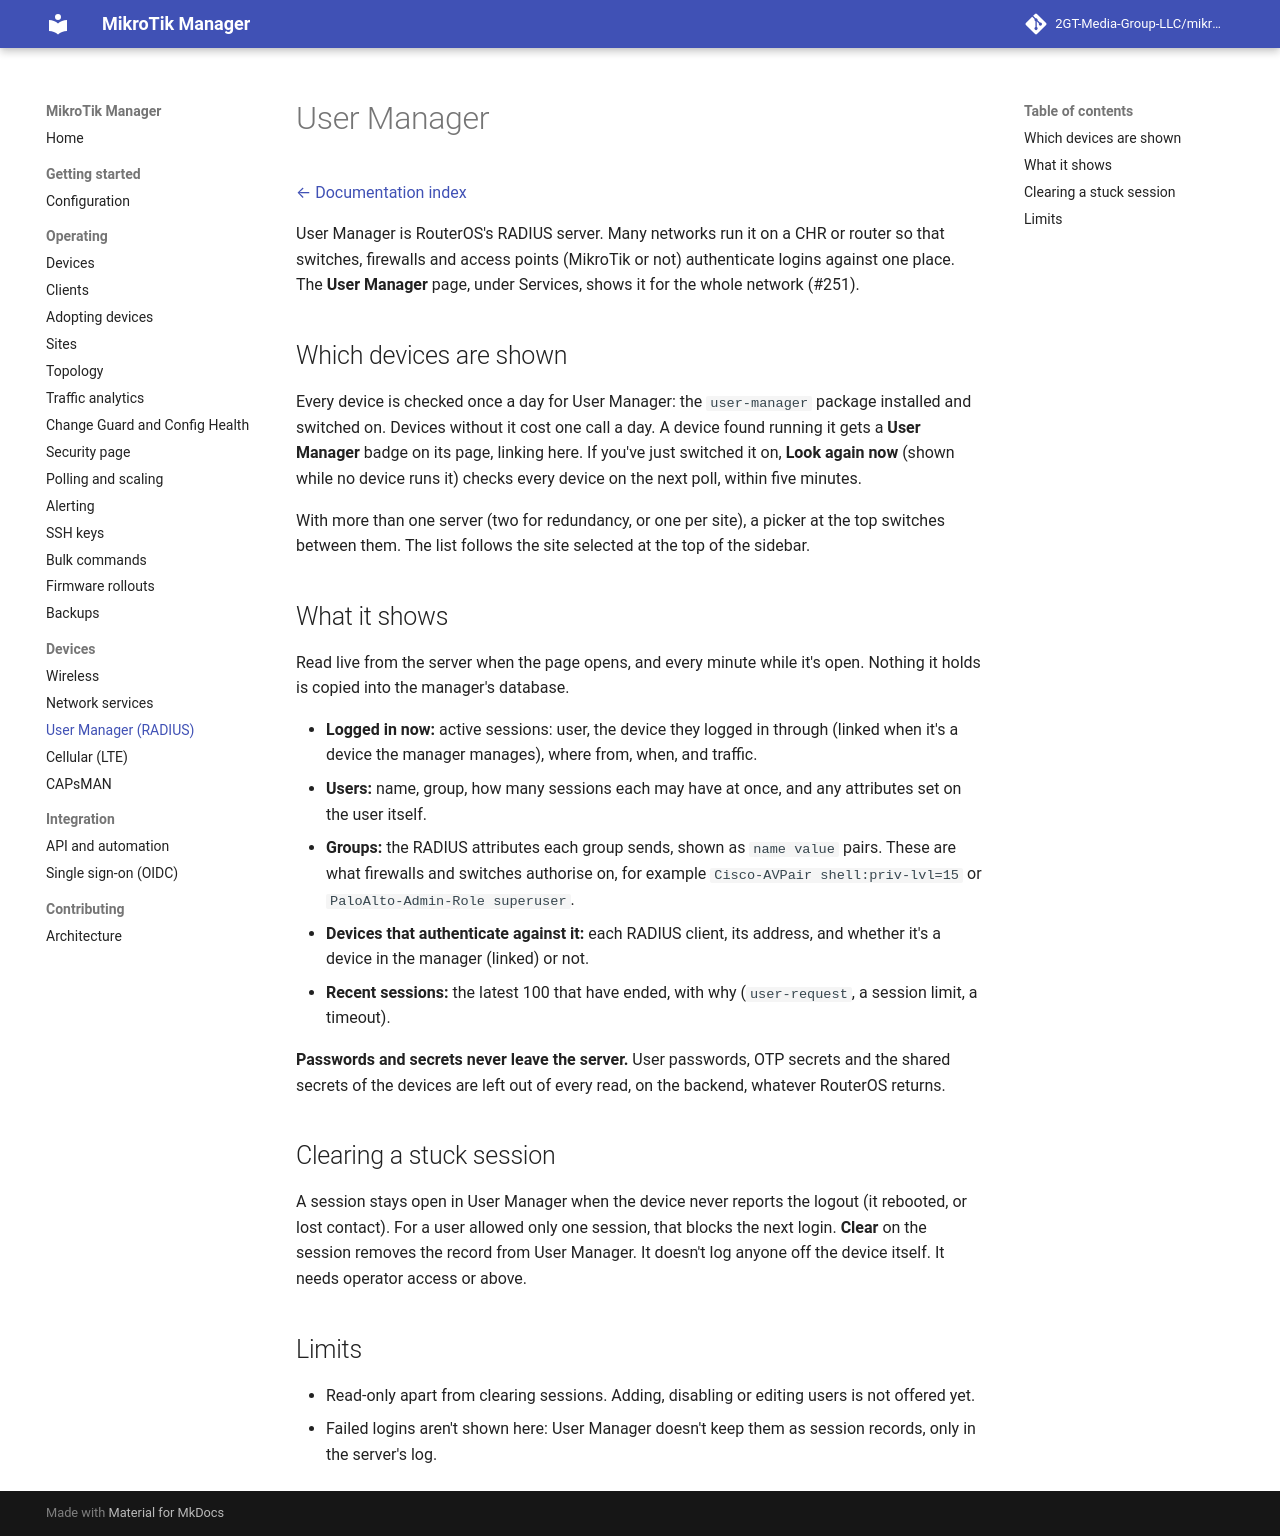

repository: derrickmugabwa/ISPSence · page: 0.54/user-manager/index.html · generator: mkdocs

# User Manager

[← Documentation index](README.md)

User Manager is RouterOS's RADIUS server. Many networks run it on a CHR or router so
that switches, firewalls and access points (MikroTik or not) authenticate logins against
one place. The **User Manager** page, under Services, shows it for the whole network
(#251).

## Which devices are shown

Every device is checked once a day for User Manager: the `user-manager` package
installed and switched on. Devices without it cost one call a day. A device found running
it gets a **User Manager** badge on its page, linking here. If you've just switched it on,
**Look again now** (shown while no device runs it) checks every device on the next poll,
within five minutes.

With more than one server (two for redundancy, or one per site), a picker at the top
switches between them. The list follows the site selected at the top of the sidebar.

## What it shows

Read live from the server when the page opens, and every minute while it's open. Nothing
it holds is copied into the manager's database.

- **Logged in now:** active sessions: user, the device they logged in through (linked
  when it's a device the manager manages), where from, when, and traffic.
- **Users:** name, group, how many sessions each may have at once, and any attributes set
  on the user itself.
- **Groups:** the RADIUS attributes each group sends, shown as `name value` pairs. These
  are what firewalls and switches authorise on, for example `Cisco-AVPair shell:priv-lvl=15`
  or `PaloAlto-Admin-Role superuser`.
- **Devices that authenticate against it:** each RADIUS client, its address, and whether
  it's a device in the manager (linked) or not.
- **Recent sessions:** the latest 100 that have ended, with why (`user-request`, a session
  limit, a timeout).

**Passwords and secrets never leave the server.** User passwords, OTP secrets and the
shared secrets of the devices are left out of every read, on the backend, whatever
RouterOS returns.

## Clearing a stuck session

A session stays open in User Manager when the device never reports the logout (it
rebooted, or lost contact). For a user allowed only one session, that blocks the next
login. **Clear** on the session removes the record from User Manager. It doesn't log
anyone off the device itself. It needs operator access or above.

## Limits

- Read-only apart from clearing sessions. Adding, disabling or editing users is not
  offered yet.
- Failed logins aren't shown here: User Manager doesn't keep them as session records, only
  in the server's log.
